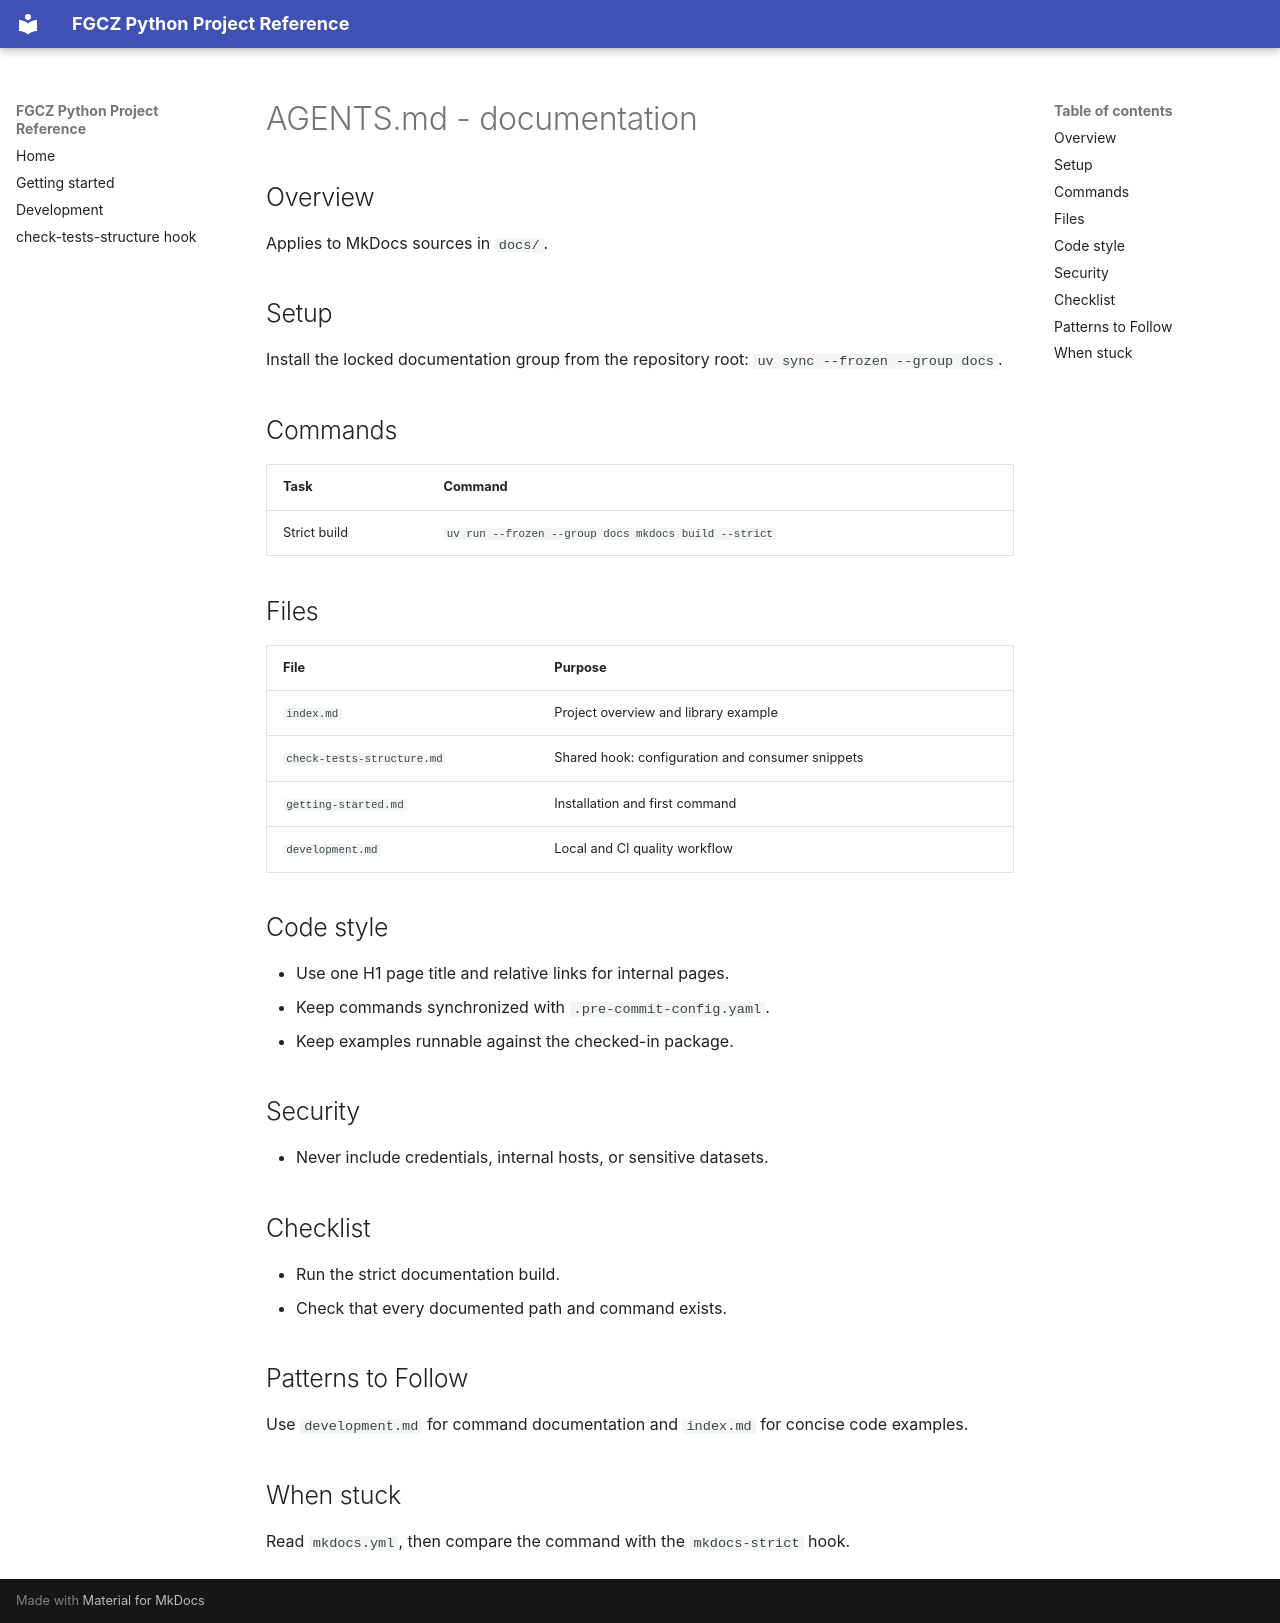

repository: fgcz/fgcz_python_project_template · page: AGENTS/index.html · generator: mkdocs

<!-- Managed by agent: keep commands and file references verified -->
<!-- Last updated: 2026-07-23 | Last verified: 2026-07-23 -->

# AGENTS.md - documentation

## Overview

Applies to MkDocs sources in `docs/`.

## Setup

Install the locked documentation group from the repository root:
`uv sync --frozen --group docs`.

## Commands

| Task | Command |
|---|---|
| Strict build | `uv run --frozen --group docs mkdocs build --strict` |

## Files

| File | Purpose |
|---|---|
| `index.md` | Project overview and library example |
| `check-tests-structure.md` | Shared hook: configuration and consumer snippets |
| `getting-started.md` | Installation and first command |
| `development.md` | Local and CI quality workflow |

## Code style

- Use one H1 page title and relative links for internal pages.
- Keep commands synchronized with `.pre-commit-config.yaml`.
- Keep examples runnable against the checked-in package.

## Security

- Never include credentials, internal hosts, or sensitive datasets.

## Checklist

- Run the strict documentation build.
- Check that every documented path and command exists.

## Patterns to Follow

Use `development.md` for command documentation and `index.md` for concise code
examples.

## When stuck

Read `mkdocs.yml`, then compare the command with the `mkdocs-strict` hook.
